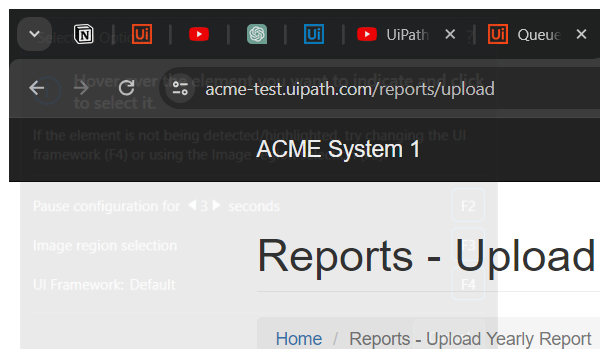
Task: Robotic Enterprise Framework - Training
Workflow: ACME_UploadYearReportFile

Step 1 [try]: Attach Browser 'chrome.exe ACME' in window 'ACME System 1 - Upload Yearly Report' (chrome.exe)

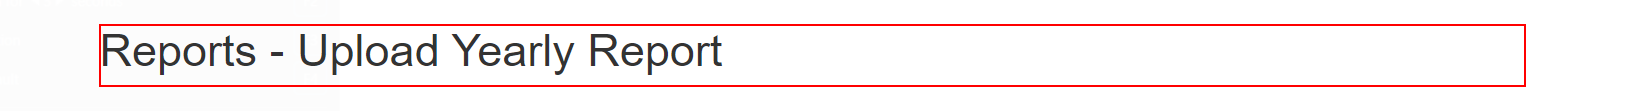
Step 2 [try]: find the heading

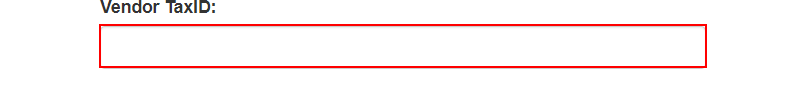
Step 3 [try]: type [in_strTaxID] into the text box in window 'ACME System 1 - Upload Yearly Report' (chrome.exe)

Step 4: click on the link '{0}' in window 'ACME System 1 - Upload Yearly Report' (chrome.exe) (no picture)

Step 5: click on the label 'Select Report *' in window 'ACME System 1 - Upload Yearly Report' (chrome.exe) (no picture)

Step 6: find the dialog in window 'Open' (chrome.exe) (no picture)

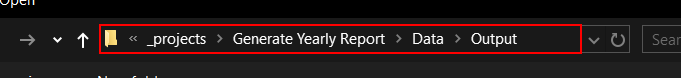
Step 7: type [Path.Combine(in_strYearReportDirectory,in_strYearReportFileName)] into 'Year Reports Path' in window 'Open' (chrome.exe)
